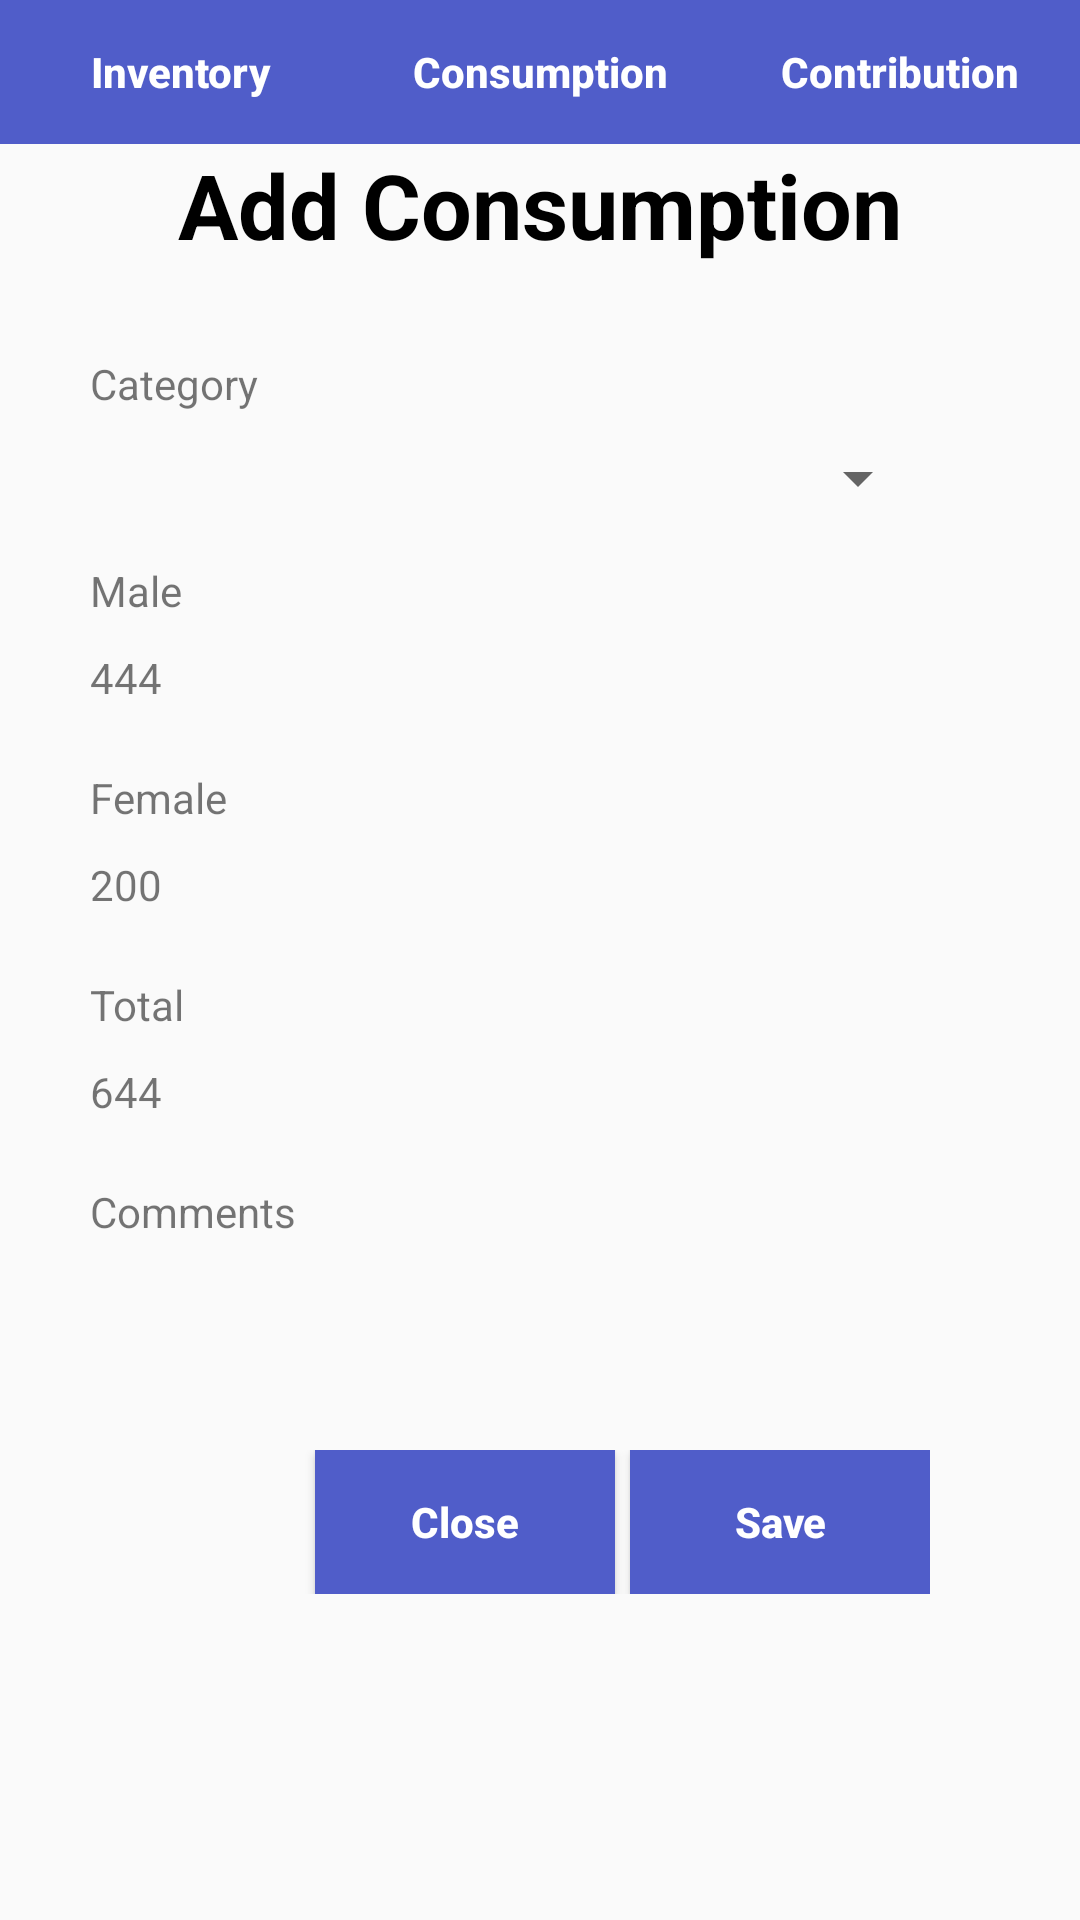

Android layout source for this screen:
<!-- AndroidManifest.xml: application theme AppTheme -->
<!-- res/layout/activity_add_consumption.xml -->
<?xml version="1.0" encoding="utf-8"?>
<LinearLayout xmlns:android="http://schemas.android.com/apk/res/android"
    xmlns:app="http://schemas.android.com/apk/res-auto"
    xmlns:tools="http://schemas.android.com/tools"
    android:layout_width="match_parent"
    android:layout_height="match_parent"
    android:orientation="vertical"
    tools:context=".AddConsumption">

    <LinearLayout
        android:layout_width="match_parent"
        android:layout_height="wrap_content"
        android:orientation="horizontal">
        <Button
            android:layout_width="wrap_content"
            android:layout_height="wrap_content"
            android:layout_weight="1"
            android:text="Inventory"
            android:textStyle="bold"
            android:textColor="#FFFFFF"
            android:onClick="Inventory"
            android:background="#505DC9"
            android:textAllCaps="false"/>
        <Button
            android:layout_width="wrap_content"
            android:layout_height="wrap_content"
            android:layout_weight="1"
            android:text="Consumption"
            android:textStyle="bold"
            android:textColor="#FFFFFF"
            android:onClick="Consumption"
            android:background="#505DC9"
            android:textAllCaps="false"/>
        <Button
            android:layout_width="wrap_content"
            android:layout_height="wrap_content"
            android:layout_weight="1"
            android:text="Contribution"
            android:textStyle="bold"
            android:textColor="#FFFFFF"
            android:onClick="Contribution"
            android:background="#505DC9"
            android:textAllCaps="false"/>

    </LinearLayout>

    <TextView
        android:layout_width="match_parent"
        android:layout_height="wrap_content"
        android:text="Add Consumption"
        android:textStyle="bold"
        android:textColor="#000000"
        android:textSize="30dp"
        android:gravity="center"/>

    <LinearLayout
        android:layout_width="match_parent"
        android:layout_height="match_parent"
        android:orientation="vertical"
        android:padding="30dp">
        <TextView
            android:layout_width="wrap_content"
            android:layout_height="wrap_content"
            android:text="Category"/>
        <LinearLayout
            android:layout_width="match_parent"
            android:layout_height="40dp"
            android:layout_marginTop="10dp"
            android:layout_marginRight="20dp"
            android:background="@drawable/rectangle"
            >
            <Spinner
                android:id="@+id/category"
                android:layout_width="match_parent"
                android:layout_height="wrap_content"
                />
        </LinearLayout>
        <TextView
            android:layout_width="wrap_content"
            android:layout_height="wrap_content"
            android:text="Male"/>
        <LinearLayout
            android:layout_width="match_parent"
            android:layout_height="40dp"
            android:layout_marginTop="10dp"
            android:layout_marginRight="20dp"
            android:background="@drawable/rectangle"
            >
            <TextView
                android:id="@+id/male"
                android:layout_width="wrap_content"
                android:layout_height="wrap_content"
                android:text="444"/>
        </LinearLayout>
        <TextView
            android:layout_width="wrap_content"
            android:layout_height="wrap_content"
            android:text="Female"/>
        <LinearLayout
            android:layout_width="match_parent"
            android:layout_height="40dp"
            android:layout_marginTop="10dp"
            android:layout_marginRight="20dp"
            android:background="@drawable/rectangle"
            >
            <TextView
                android:id="@+id/female"
                android:layout_width="wrap_content"
                android:layout_height="wrap_content"
                android:text="200"/>
        </LinearLayout>
        <TextView
            android:layout_width="wrap_content"
            android:layout_height="wrap_content"
            android:text="Total"/>
        <LinearLayout
            android:layout_width="match_parent"
            android:layout_height="40dp"
            android:layout_marginTop="10dp"
            android:layout_marginRight="20dp"
            android:background="@drawable/rectangle"
            >
            <TextView
                android:id="@+id/total"
                android:layout_width="wrap_content"
                android:layout_height="wrap_content"
                android:text="644"/>
        </LinearLayout>
        <TextView
            android:layout_width="wrap_content"
            android:layout_height="wrap_content"
            android:text="Comments"/>
        <LinearLayout
            android:layout_width="match_parent"
            android:layout_height="40dp"
            android:layout_marginTop="10dp"
            android:layout_marginRight="20dp"
            android:background="@drawable/rectangle"
            >
            <TextView
                android:id="@+id/comments"
                android:layout_width="wrap_content"
                android:layout_height="wrap_content"/>
        </LinearLayout>
        <LinearLayout
            android:layout_width="match_parent"
            android:layout_height="wrap_content"
            android:layout_marginRight="20dp"
            android:layout_marginTop="20dp"
            android:gravity="end">
            <Button
                android:layout_width="100dp"
                android:layout_height="wrap_content"
                android:text="Close"
                android:textStyle="bold"
                android:textColor="#FFFFFF"
                android:onClick="close"
                android:background="#505DC9"
                android:textAllCaps="false"/>
            <Button
                android:layout_width="100dp"
                android:layout_height="wrap_content"
                android:text="Save"
                android:layout_marginLeft="5dp"
                android:textStyle="bold"
                android:textColor="#FFFFFF"
                android:onClick="save"
                android:background="#505DC9"
                android:textAllCaps="false"/>
        </LinearLayout>
    </LinearLayout>

</LinearLayout>
<!-- resources referenced by this layout -->
<resources>
  <style name="AppTheme" parent="Theme.AppCompat.Light.DarkActionBar">
  
          
          <item name="colorPrimary">#505DC9</item>
  
  
      </style>
</resources>
